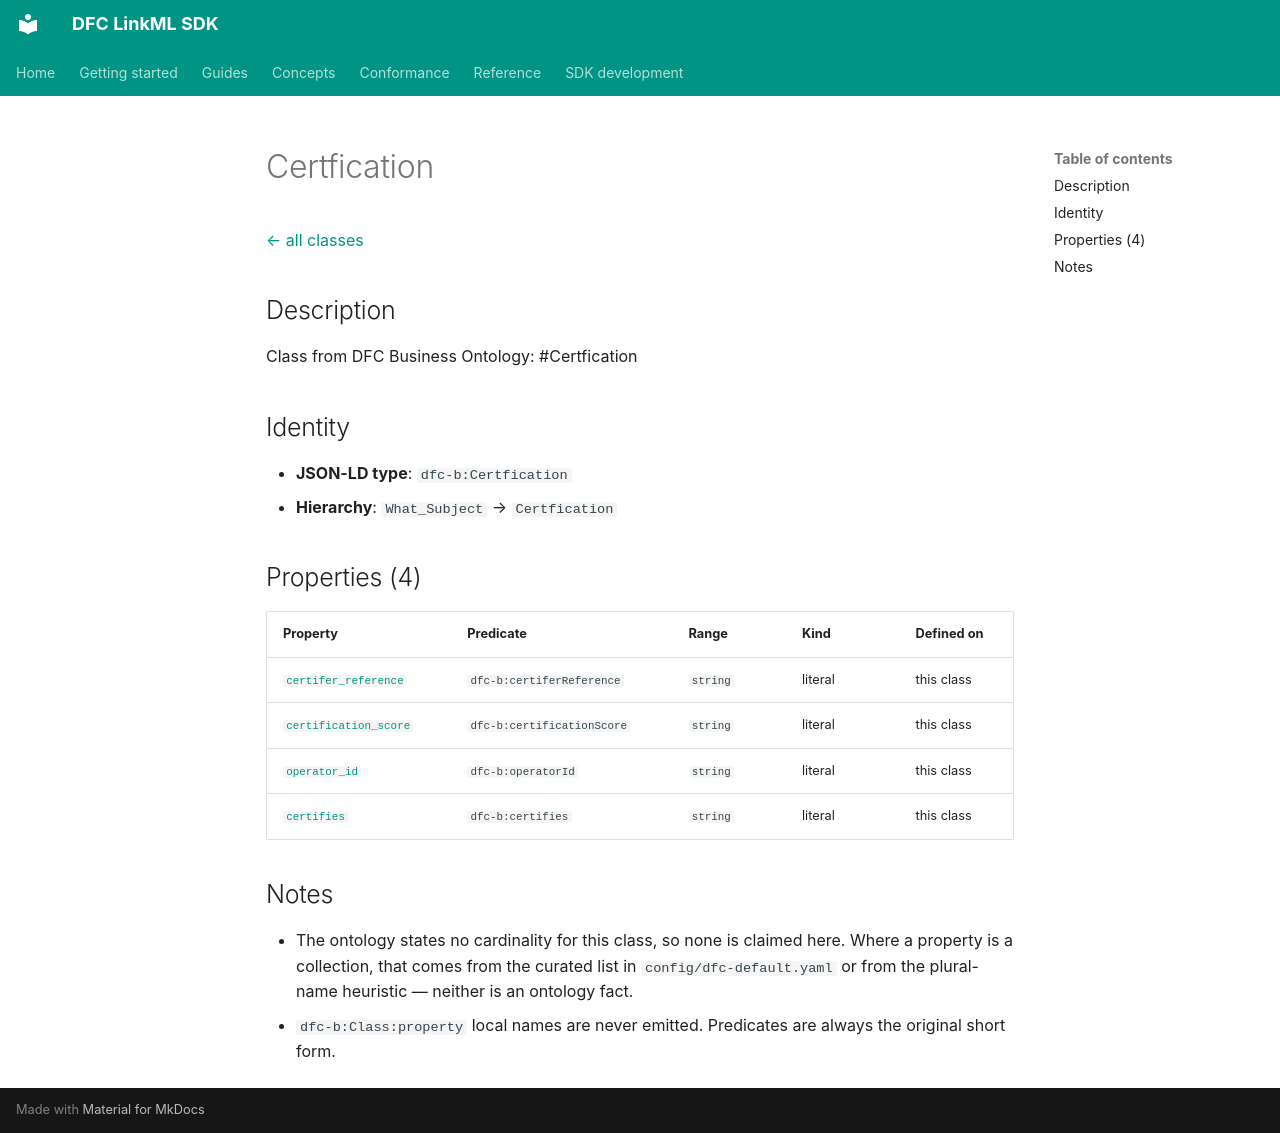

repository: Food-Data-Collaboration/DFC-LinkML · page: reference/model/classes/Certfication/index.html · generator: mkdocs

# Certfication

[← all classes](index.md)

## Description

Class from DFC Business Ontology: #Certfication

## Identity

- **JSON-LD type**: `dfc-b:Certfication`
- **Hierarchy**: `What_Subject` → `Certfication`

## Properties (4)

| Property | Predicate | Range | Kind | Defined on |
|---|---|---|---|---|
| [`certifer_reference`](../properties/certifer_reference.md) | `dfc-b:certiferReference` | `string` | literal | this class |
| [`certification_score`](../properties/certification_score.md) | `dfc-b:certificationScore` | `string` | literal | this class |
| [`operator_id`](../properties/operator_id.md) | `dfc-b:operatorId` | `string` | literal | this class |
| [`certifies`](../properties/certifies.md) | `dfc-b:certifies` | `string` | literal | this class |

## Notes

- The ontology states no cardinality for this class, so none is claimed here. Where a property is a collection, that comes from the curated list in `config/dfc-default.yaml` or from the plural-name heuristic — neither is an ontology fact.
- `dfc-b:Class:property` local names are never emitted. Predicates are always the original short form.
